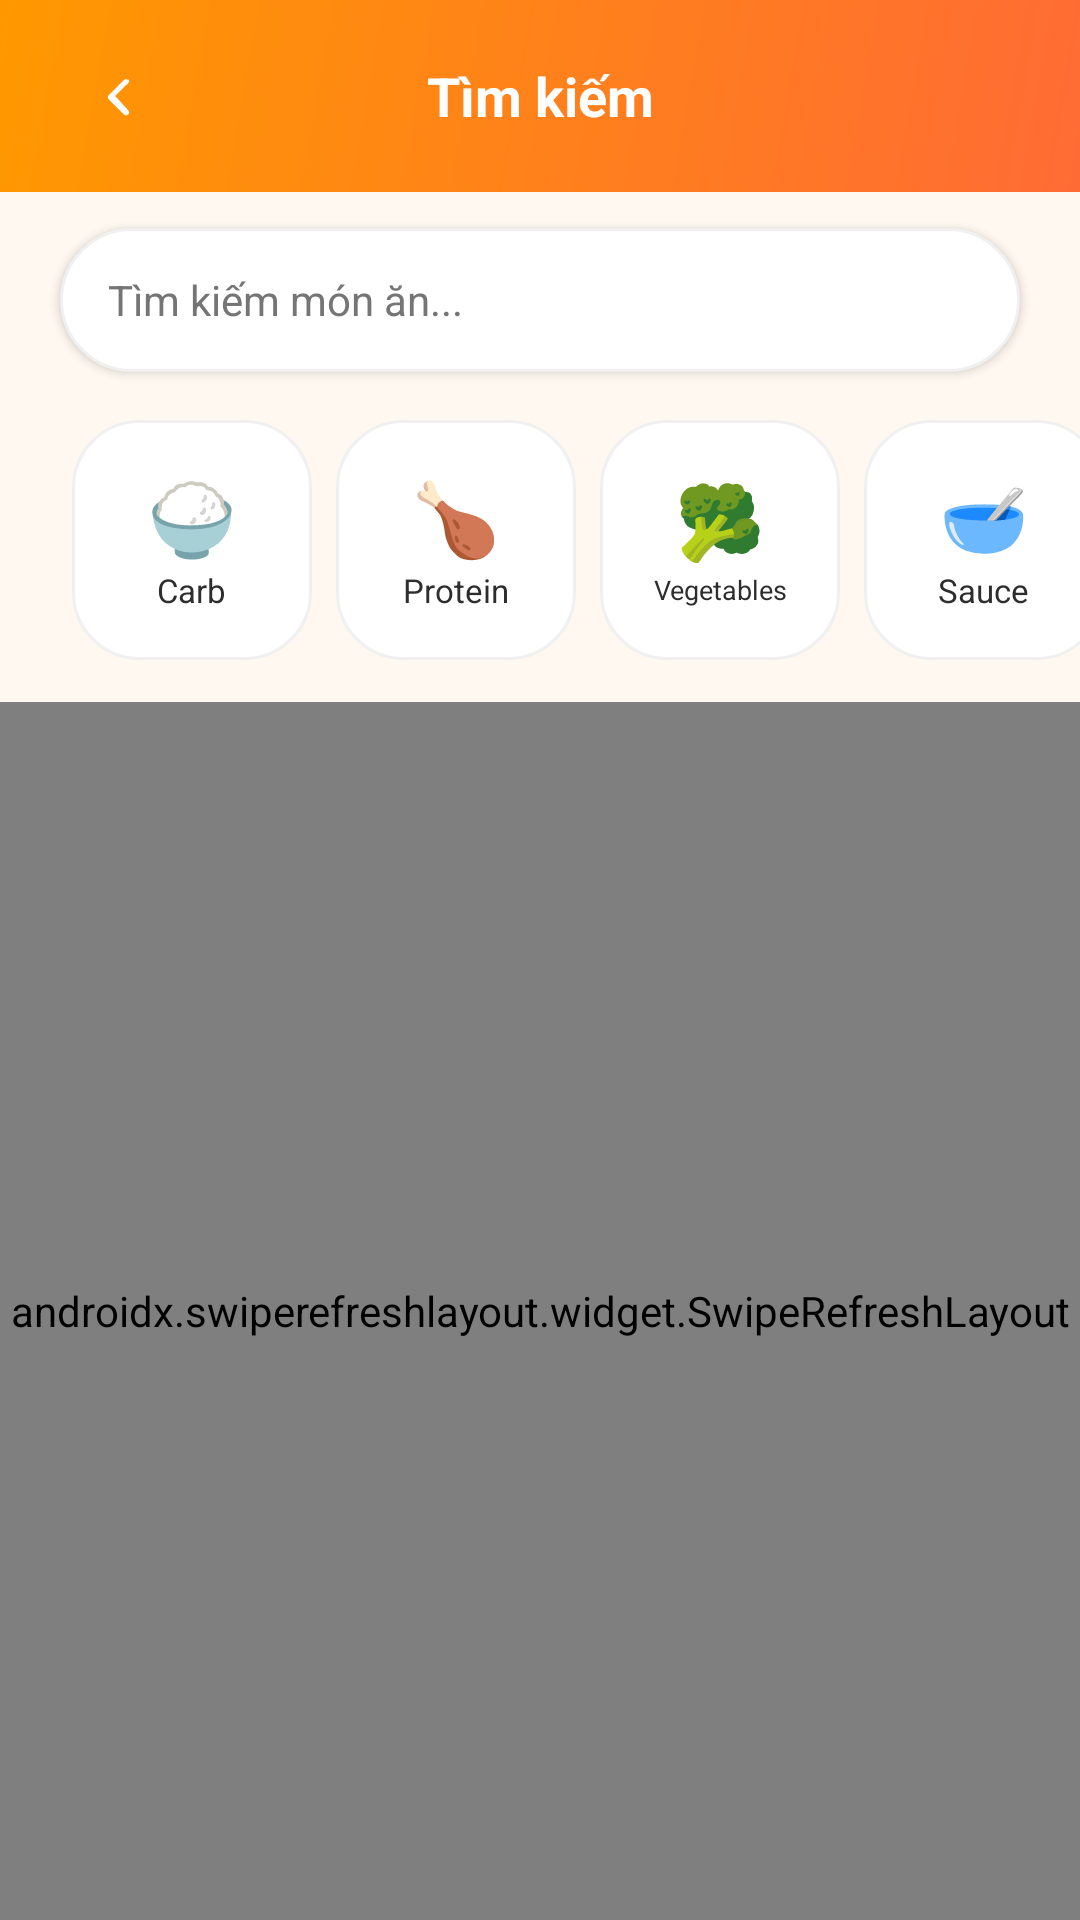

Produce the Android XML layout that renders to this screen, including the resource entries it uses.
<!-- AndroidManifest.xml: application theme Theme.Prm392_kitchen_mobile -->
<!-- res/layout/activity_step_items.xml -->
<?xml version="1.0" encoding="utf-8"?>
<LinearLayout xmlns:android="http://schemas.android.com/apk/res/android"
    xmlns:app="http://schemas.android.com/apk/res-auto"
    android:id="@+id/stepItemsRoot"
    android:layout_width="match_parent"
    android:layout_height="match_parent"
    android:background="@color/colorBackground"
    android:orientation="vertical">

    <LinearLayout
        android:layout_width="match_parent"
        android:layout_height="wrap_content"
        android:background="@drawable/bg_gradient_primary"
        android:orientation="vertical"
        android:paddingHorizontal="20dp"
        android:paddingTop="12dp"
        android:paddingBottom="12dp">

        <LinearLayout
            android:layout_width="match_parent"
            android:layout_height="wrap_content"
            android:gravity="center_vertical"
            android:orientation="horizontal">

            <ImageView
                android:id="@+id/btnBack"
                android:layout_width="40dp"
                android:layout_height="40dp"
                android:contentDescription=""
                android:padding="8dp"
                android:src="@drawable/ic_chevron_left"
                app:tint="@color/white" />

            <TextView
                android:id="@+id/tvPageTitle"
                android:layout_width="0dp"
                android:layout_height="wrap_content"
                android:layout_weight="1"
                android:gravity="center"
                android:text="Tìm kiếm"
                android:textColor="@color/white"
                android:textSize="18sp"
                android:textStyle="bold" />

            <TextView
                android:layout_width="40dp"
                android:layout_height="40dp" />
        </LinearLayout>
    </LinearLayout>

    <LinearLayout
        android:id="@+id/layoutSearchBar"
        android:layout_width="match_parent"
        android:layout_height="48dp"
        android:layout_marginTop="12dp"
        android:layout_marginHorizontal="20dp"
        android:background="@drawable/bg_home_search_bar"
        android:elevation="2dp"
        android:gravity="center_vertical"
        android:orientation="horizontal"
        android:paddingHorizontal="16dp">

        <EditText
            android:id="@+id/etSearchKeyword"
            android:layout_width="match_parent"
            android:layout_height="wrap_content"
            android:background="@null"
            android:hint="Tìm kiếm món ăn..."
            android:imeOptions="actionSearch"
            android:inputType="text"
            android:maxLines="1"
            android:textColor="@color/colorTextSecondary"
            android:textColorHint="@color/colorTextSecondary"
            android:textSize="14sp" />
    </LinearLayout>

    <HorizontalScrollView
        android:layout_width="match_parent"
        android:layout_height="wrap_content"
        android:layout_marginTop="16dp"
        android:clipToPadding="false"
        android:paddingHorizontal="20dp"
        android:scrollbars="none">

        <LinearLayout
            android:layout_width="wrap_content"
            android:layout_height="wrap_content"
            android:orientation="horizontal">

            <LinearLayout
                android:id="@+id/categoryCarb"
                android:layout_width="80dp"
                android:layout_height="80dp"
                android:layout_marginHorizontal="4dp"
                android:background="@drawable/bg_category_tile"
                android:gravity="center"
                android:orientation="vertical"
                android:padding="2dp">

                <TextView
                    android:layout_width="wrap_content"
                    android:layout_height="wrap_content"
                    android:text="🍚"
                    android:textSize="24sp" />

                <TextView
                    android:layout_width="wrap_content"
                    android:layout_height="wrap_content"
                    android:layout_marginTop="1dp"
                    android:text="Carb"
                    android:textColor="@color/colorTextPrimary"
                    android:textSize="11sp" />
            </LinearLayout>

            <LinearLayout
                android:id="@+id/categoryProtein"
                android:layout_width="80dp"
                android:layout_height="80dp"
                android:layout_marginHorizontal="4dp"
                android:background="@drawable/bg_category_tile"
                android:gravity="center"
                android:orientation="vertical"
                android:padding="2dp">

                <TextView
                    android:layout_width="wrap_content"
                    android:layout_height="wrap_content"
                    android:text="🍗"
                    android:textSize="24sp" />

                <TextView
                    android:layout_width="wrap_content"
                    android:layout_height="wrap_content"
                    android:layout_marginTop="1dp"
                    android:text="Protein"
                    android:textColor="@color/colorTextPrimary"
                    android:textSize="11sp" />
            </LinearLayout>

            <LinearLayout
                android:id="@+id/categoryVegetables"
                android:layout_width="80dp"
                android:layout_height="80dp"
                android:layout_marginHorizontal="4dp"
                android:background="@drawable/bg_category_tile"
                android:gravity="center"
                android:orientation="vertical"
                android:padding="2dp">

                <TextView
                    android:layout_width="wrap_content"
                    android:layout_height="wrap_content"
                    android:text="🥦"
                    android:textSize="24sp" />

                <TextView
                    android:layout_width="wrap_content"
                    android:layout_height="wrap_content"
                    android:layout_marginTop="1dp"
                    android:gravity="center"
                    android:maxLines="2"
                    android:text="Vegetables"
                    android:textColor="@color/colorTextPrimary"
                    android:textSize="9sp" />
            </LinearLayout>

            <LinearLayout
                android:id="@+id/categorySauce"
                android:layout_width="80dp"
                android:layout_height="80dp"
                android:layout_marginHorizontal="4dp"
                android:background="@drawable/bg_category_tile"
                android:gravity="center"
                android:orientation="vertical"
                android:padding="2dp">

                <TextView
                    android:layout_width="wrap_content"
                    android:layout_height="wrap_content"
                    android:text="🥣"
                    android:textSize="24sp" />

                <TextView
                    android:layout_width="wrap_content"
                    android:layout_height="wrap_content"
                    android:layout_marginTop="1dp"
                    android:text="Sauce"
                    android:textColor="@color/colorTextPrimary"
                    android:textSize="11sp" />
            </LinearLayout>

            <LinearLayout
                android:id="@+id/categoryExtra"
                android:layout_width="80dp"
                android:layout_height="80dp"
                android:layout_marginHorizontal="4dp"
                android:background="@drawable/bg_category_tile"
                android:gravity="center"
                android:orientation="vertical"
                android:padding="2dp">

                <TextView
                    android:layout_width="wrap_content"
                    android:layout_height="wrap_content"
                    android:text="✨"
                    android:textSize="24sp" />

                <TextView
                    android:layout_width="wrap_content"
                    android:layout_height="wrap_content"
                    android:layout_marginTop="1dp"
                    android:text="Extra"
                    android:textColor="@color/colorTextPrimary"
                    android:textSize="11sp" />
            </LinearLayout>

        </LinearLayout>
    </HorizontalScrollView>

    <androidx.swiperefreshlayout.widget.SwipeRefreshLayout
        android:id="@+id/swipeRefreshStepItems"
        android:layout_width="match_parent"
        android:layout_height="0dp"
        android:layout_marginTop="14dp"
        android:layout_weight="1">

        <FrameLayout
            android:layout_width="match_parent"
            android:layout_height="match_parent">

            <androidx.recyclerview.widget.RecyclerView
                android:id="@+id/recyclerStepItems"
                android:layout_width="match_parent"
                android:layout_height="match_parent"
                android:clipToPadding="false"
                android:paddingStart="20dp"
                android:paddingEnd="20dp" />

            <TextView
                android:id="@+id/tvEmptyStepItems"
                android:layout_width="match_parent"
                android:layout_height="wrap_content"
                android:layout_gravity="center"
                android:gravity="center"
                android:text="Không có item"
                android:textColor="@color/colorTextSecondary"
                android:visibility="gone" />
        </FrameLayout>
    </androidx.swiperefreshlayout.widget.SwipeRefreshLayout>

    <ProgressBar
        android:id="@+id/progressStepItems"
        android:layout_width="wrap_content"
        android:layout_height="wrap_content"
        android:layout_gravity="center"
        android:visibility="gone" />
</LinearLayout>
<!-- resources referenced by this layout -->
<resources>
  <color name="colorBackground">#FFF8F0</color>
  <color name="colorTextPrimary">#2D2D2D</color>
  <color name="colorTextSecondary">#757575</color>
  <color name="white">#FFFFFFFF</color>
  <!-- drawable bg_category_tile (drawable) -->
  <?xml version="1.0" encoding="utf-8"?>
  <shape xmlns:android="http://schemas.android.com/apk/res/android"
      android:shape="rectangle">
      <solid android:color="@color/colorSurface" />
      <corners android:radius="22dp" />
      <stroke
          android:width="1dp"
          android:color="@color/cardStroke" />
  </shape>
  <!-- drawable bg_gradient_primary (drawable) -->
  <?xml version="1.0" encoding="utf-8"?>
  <shape xmlns:android="http://schemas.android.com/apk/res/android">
      <gradient
          android:startColor="@color/gradientStart"
          android:endColor="@color/gradientEnd"
          android:angle="135"
          android:type="linear" />
  </shape>
  <!-- drawable bg_home_search_bar (drawable) -->
  <?xml version="1.0" encoding="utf-8"?>
  <shape xmlns:android="http://schemas.android.com/apk/res/android"
      android:shape="rectangle">
      <solid android:color="@color/white" />
      <corners android:radius="24dp" />
      <stroke
          android:width="1dp"
          android:color="@color/cardStroke" />
  </shape>
  <!-- drawable ic_chevron_left (drawable) -->
  <?xml version="1.0" encoding="utf-8"?>
  <vector xmlns:android="http://schemas.android.com/apk/res/android"
      android:width="20dp"
      android:height="20dp"
      android:viewportWidth="24"
      android:viewportHeight="24">
      <path
          android:fillColor="#FF000000"
          android:pathData="M14.71,6.71a1,1 0,0 0,-1.42 0l-5,5a1,1 0,0 0,0 1.42l5,5a1,1 0,1 0,1.42 -1.42L10.41,12l4.3,-4.29a1,1 0,0 0,0 -1.42z" />
  </vector>
  <style name="Theme.Prm392_kitchen_mobile" parent="Base.Theme.Prm392_kitchen_mobile" />
  <color name="colorSurface">#FFFFFF</color>
  <color name="cardStroke">#F0F0F0</color>
  <color name="gradientStart">#FF6B35</color>
  <color name="gradientEnd">#FF9800</color>
  <style name="Base.Theme.Prm392_kitchen_mobile" parent="Theme.Material3.DayNight.NoActionBar">
          
          <item name="colorPrimary">@color/colorPrimary</item>
          
          <item name="colorPrimaryContainer">@color/colorPrimaryLight</item>
          
          <item name="colorSecondary">@color/colorSecondary</item>
          
          <item name="colorSurface">@color/colorSurface</item>
          
          <item name="colorOnPrimary">@color/colorOnPrimary</item>
          
          <item name="colorOnSurface">@color/colorTextPrimary</item>
          
          <item name="colorError">@color/colorError</item>
          
          <item name="android:colorBackground">@color/colorBackground</item>
          
          <item name="android:statusBarColor">@color/colorPrimary</item>
          
          <item name="android:navigationBarColor">@color/colorSurface</item>
      </style>
  <color name="colorPrimary">#FF6B35</color>
  <color name="colorPrimaryLight">#FF8C42</color>
  <color name="colorSecondary">#FFB74D</color>
  <color name="colorOnPrimary">#FFFFFF</color>
  <color name="colorError">#E53935</color>
</resources>
